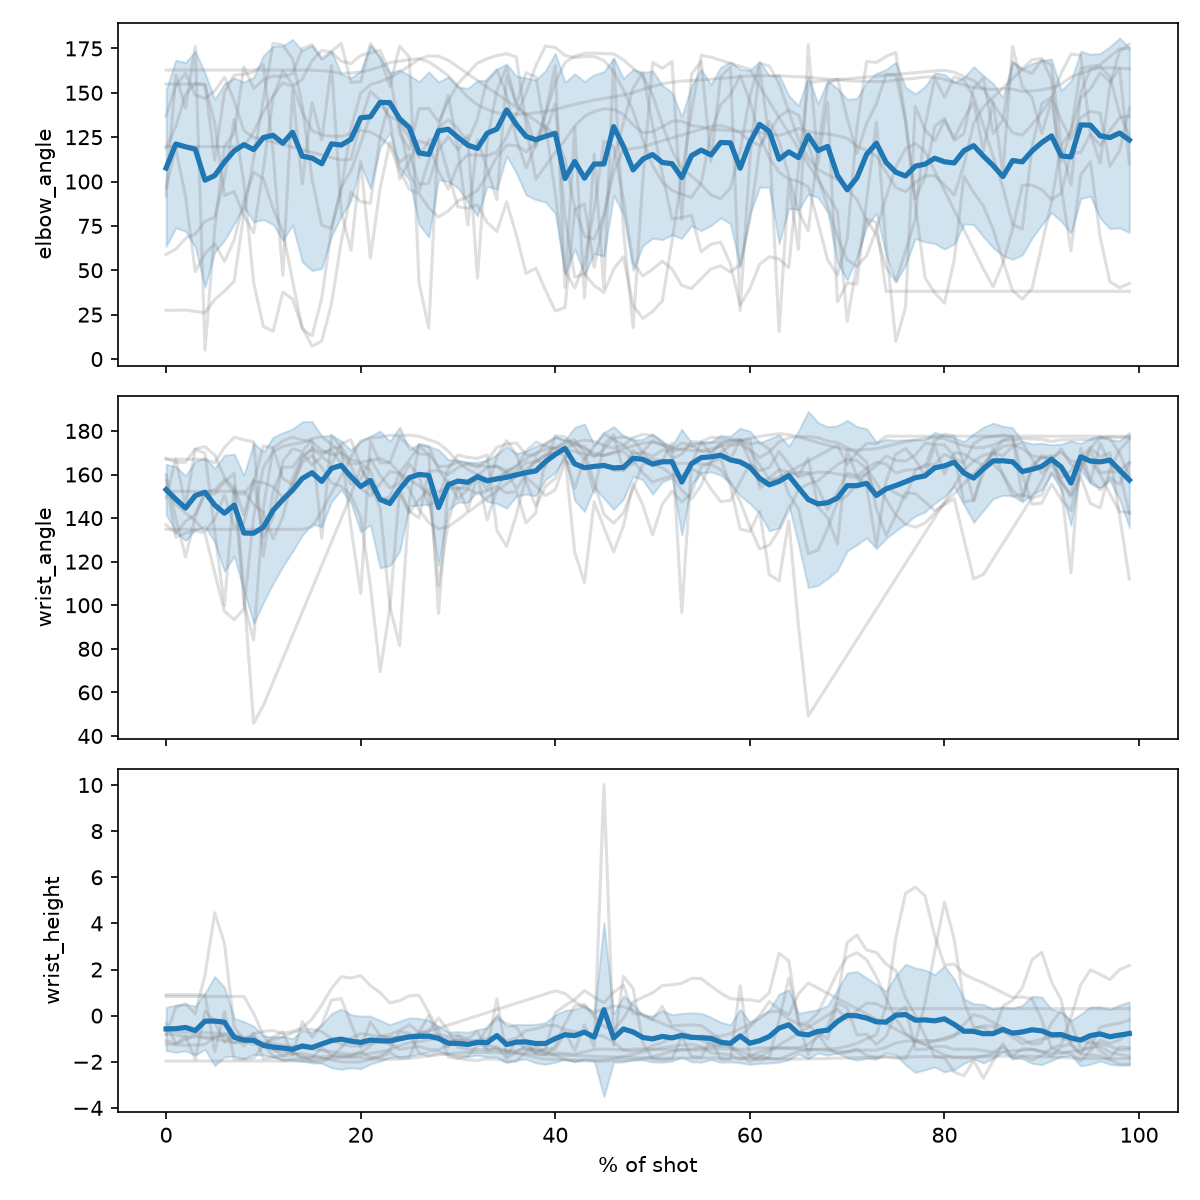

The data file committed next to this chart (first rows):
pct_of_shot, elbow_angle, wrist_angle, wrist_height
0, 107.6, 153.1, -0.5749
1, 121.2, 148.7, -0.5672
2, 119.6, 144.6, -0.5127
3, 118.2, 150.3, -0.6481
4, 100.8, 151.9, -0.2393
5, 103.4, 145.9, -0.2362
6, 111, 142.2, -0.2847
7, 117.3, 146, -0.9386
8, 120.8, 133.1, -1.061
9, 118, 133.1, -1.069
10, 124.8, 135.8, -1.291
11, 126, 143.6, -1.364
12, 121.6, 148.5, -1.406
13, 127.8, 152.8, -1.461
14, 114.3, 158.2, -1.316
15, 113.2, 160.8, -1.382
16, 110, 156.8, -1.229
17, 121.2, 162.8, -1.083
18, 120.6, 164.2, -1.019
19, 123.8, 159.1, -1.108
20, 135.9, 154.5, -1.161
21, 136.5, 157.3, -1.059
22, 144.6, 148.5, -1.092
23, 144.4, 146.7, -1.1
24, 135.4, 153.2, -1.005
25, 130.4, 158.6, -0.9204
26, 116.1, 160, -0.8955
27, 115.3, 159.6, -0.8917
28, 128.5, 144.8, -0.9863
29, 129.5, 155.3, -1.195
30, 124.9, 157, -1.204
31, 120.5, 156.4, -1.253
32, 118.7, 159, -1.156
33, 127.2, 157.1, -1.167
34, 129.6, 158, -0.865
35, 140.3, 158.7, -1.254
36, 132.1, 159.9, -1.148
37, 125.4, 160.9, -1.139
38, 123.5, 161.7, -1.21
39, 125.5, 165.9, -1.208
40, 127.2, 169.2, -0.9921
41, 101.7, 172, -0.8281
42, 111.3, 164.9, -0.8653
43, 101.9, 163.1, -0.7158
44, 109.9, 163.7, -0.9315
45, 109.9, 164.1, 0.2601
46, 130.9, 163, -0.97
47, 119.8, 163.3, -0.578
48, 106.6, 167.5, -0.7091
49, 112.7, 166.9, -0.9481
50, 115.2, 164.8, -1.009
51, 110.7, 165.9, -0.9009
52, 110, 165.8, -0.9652
53, 102.2, 156.5, -0.8532
54, 114.6, 165, -0.9405
55, 117.7, 167.7, -0.9591
56, 115, 168.1, -0.9896
57, 122, 168.9, -1.154
58, 121.8, 166.7, -1.202
59, 107.5, 165.8, -0.8816
... 40 more rows
